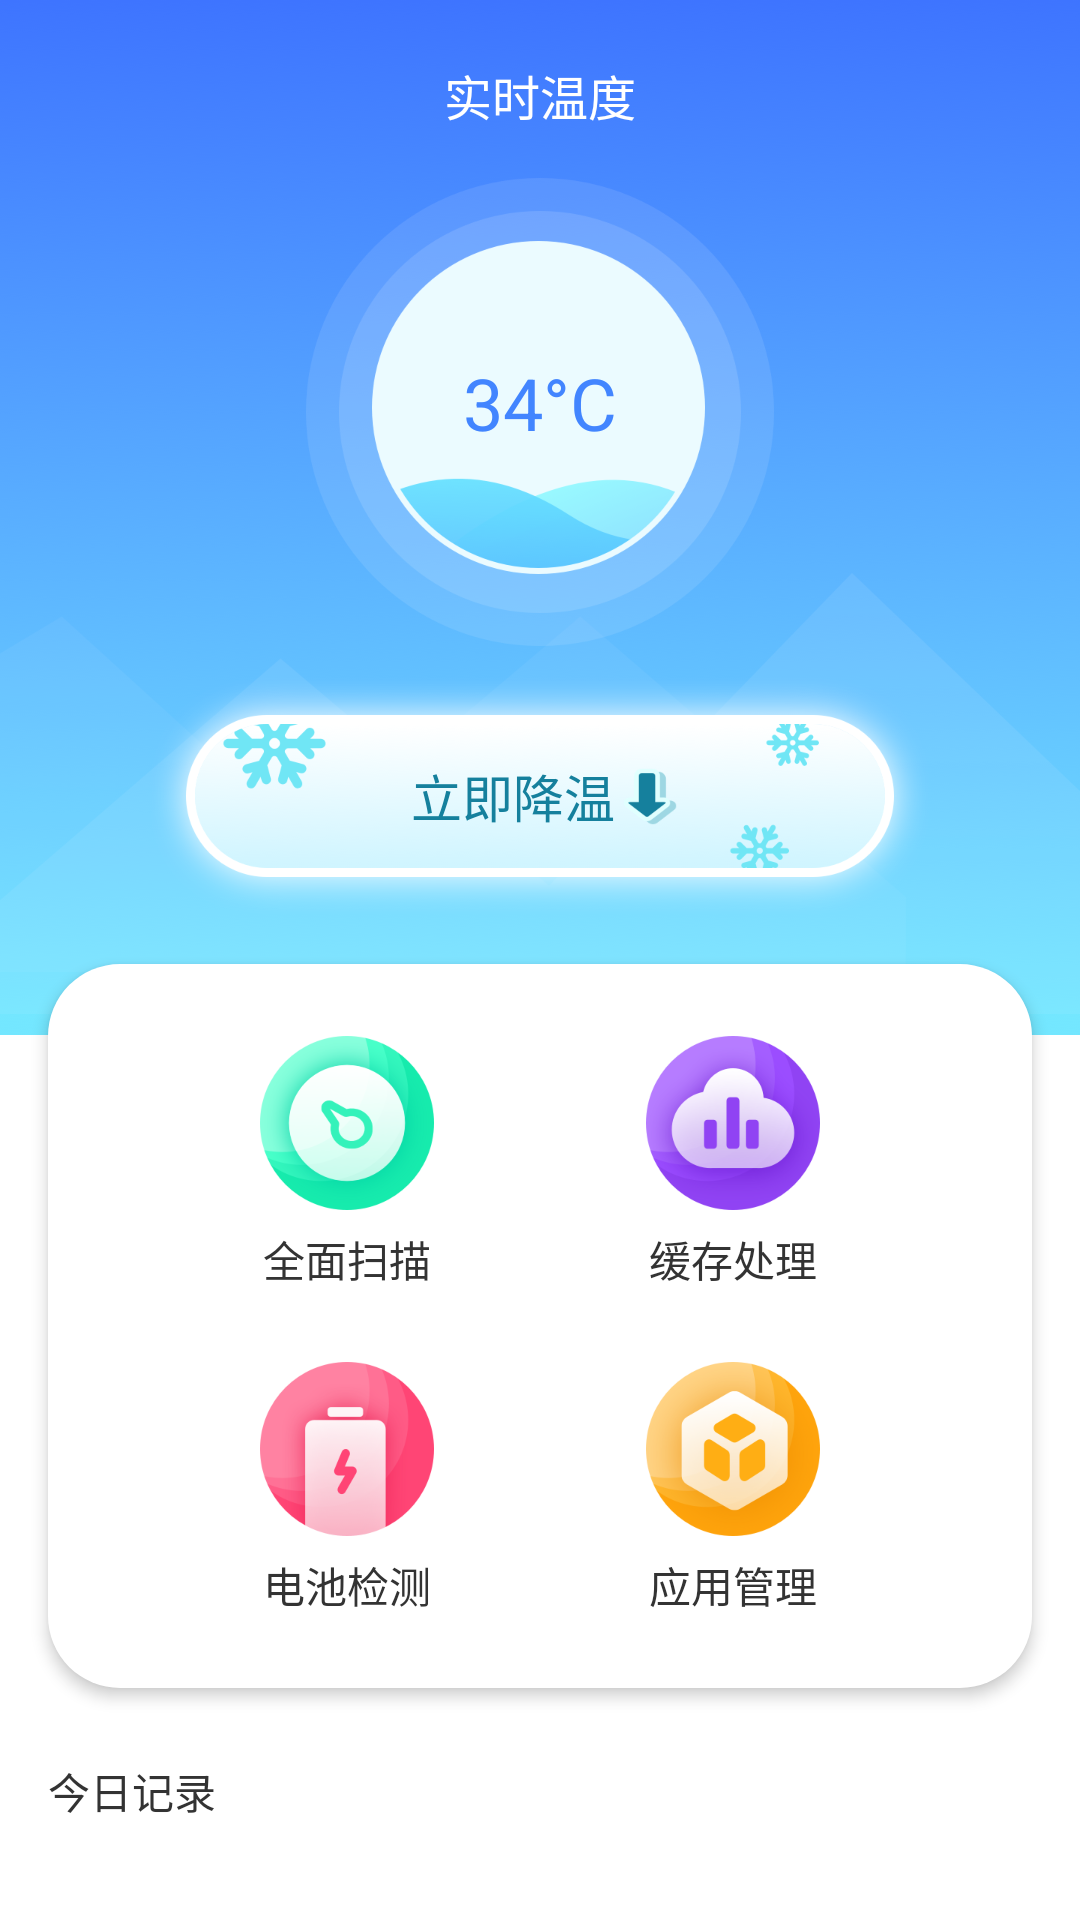

Produce the Android XML layout that renders to this screen, including the resource entries it uses.
<!-- AndroidManifest.xml: application theme Theme.Cleaner13 -->
<!-- res/layout/fragment_home.xml -->
<?xml version="1.0" encoding="utf-8"?>
<androidx.core.widget.NestedScrollView xmlns:android="http://schemas.android.com/apk/res/android"
    xmlns:app="http://schemas.android.com/apk/res-auto"
    android:layout_width="match_parent"
    android:layout_height="match_parent"
    android:animateLayoutChanges="true">

    <androidx.constraintlayout.widget.ConstraintLayout
        android:layout_width="match_parent"
        android:layout_height="wrap_content"
        android:animateLayoutChanges="true"
        android:paddingBottom="16dp">

        <ImageView
            android:id="@+id/iv_temperature_bg"
            android:layout_width="0dp"
            android:layout_height="wrap_content"
            android:scaleType="centerCrop"
            android:src="@mipmap/bg_temperature_1"
            app:layout_constraintEnd_toEndOf="parent"
            app:layout_constraintStart_toStartOf="parent"
            app:layout_constraintTop_toTopOf="parent" />

        <TextView
            android:id="@+id/tv_temperature_title"
            android:layout_width="wrap_content"
            android:layout_height="wrap_content"
            android:layout_marginTop="20dp"
            android:text="实时温度"
            android:textColor="#FFFFFF"
            android:textSize="16sp"
            app:layout_constraintEnd_toEndOf="parent"
            app:layout_constraintStart_toStartOf="parent"
            app:layout_constraintTop_toTopOf="parent" />

        <TextView
            android:id="@+id/tv_temperature"
            android:layout_width="wrap_content"
            android:layout_height="wrap_content"
            android:layout_marginTop="16dp"
            android:background="@mipmap/bg_temperature_ripple_1"
            android:gravity="center"
            android:paddingBottom="6dp"
            android:text="34°C"
            android:textColor="#4285FF"
            android:textSize="24sp"
            app:layout_constraintEnd_toEndOf="parent"
            app:layout_constraintStart_toStartOf="parent"
            app:layout_constraintTop_toBottomOf="@id/tv_temperature_title" />

        <LinearLayout
            android:id="@+id/ll_problem_total"
            android:layout_width="wrap_content"
            android:layout_height="wrap_content"
            android:layout_marginTop="10dp"
            android:orientation="horizontal"
            android:visibility="gone"
            app:layout_constraintEnd_toEndOf="parent"
            app:layout_constraintStart_toStartOf="parent"
            app:layout_constraintTop_toBottomOf="@id/tv_temperature">

            <TextView
                android:layout_width="wrap_content"
                android:layout_height="wrap_content"
                android:layout_marginStart="2dp"
                android:text="存在"
                android:textColor="@color/white"
                android:textSize="12sp" />

            <TextView
                android:id="@+id/tv_problem_total"
                android:layout_width="wrap_content"
                android:layout_height="wrap_content"
                android:layout_marginStart="4dp"
                android:text="0"
                android:textColor="#FB6987"
                android:textSize="14sp" />

            <TextView
                android:layout_width="wrap_content"
                android:layout_height="wrap_content"
                android:layout_marginStart="2dp"
                android:text="个发热问题"
                android:textColor="@color/white"
                android:textSize="12sp" />
        </LinearLayout>

        <TextView
            android:id="@+id/tv_cooling"
            android:layout_width="wrap_content"
            android:layout_height="wrap_content"
            android:background="@mipmap/ic_cooling_btn_1"
            android:gravity="center"
            android:paddingStart="0dp"
            android:paddingEnd="18dp"
            android:text="立即降温"
            android:textColor="#15809D"
            android:textSize="17sp"
            app:layout_constraintEnd_toEndOf="parent"
            app:layout_constraintStart_toStartOf="parent"
            app:layout_constraintTop_toBottomOf="@id/ll_problem_total"
            app:layout_goneMarginTop="10dp" />

        <ImageView
            android:id="@+id/iv_cooling_arrow"
            android:layout_width="wrap_content"
            android:layout_height="wrap_content"
            android:scaleType="centerCrop"
            android:src="@mipmap/ic_cooling_arrow"
            app:layout_constraintBottom_toBottomOf="@id/tv_cooling"
            app:layout_constraintEnd_toEndOf="@id/tv_cooling"
            app:layout_constraintHorizontal_bias="0.65"
            app:layout_constraintStart_toStartOf="@id/tv_cooling"
            app:layout_constraintTop_toTopOf="@id/tv_cooling" />

        <androidx.constraintlayout.widget.ConstraintLayout
            android:id="@+id/cl_function"
            android:layout_width="0dp"
            android:layout_height="wrap_content"
            android:layout_marginHorizontal="16dp"
            android:layout_marginTop="16dp"
            android:background="@drawable/bg_white_corners_24"
            android:elevation="3dp"
            android:paddingVertical="24sp"
            app:layout_constraintEnd_toEndOf="parent"
            app:layout_constraintStart_toStartOf="parent"
            app:layout_constraintTop_toBottomOf="@id/tv_cooling">

            <TextView
                android:id="@+id/tv_clean"
                android:layout_width="wrap_content"
                android:layout_height="wrap_content"
                android:drawablePadding="6dp"
                android:gravity="center"
                android:text="全面扫描"
                android:textColor="#333333"
                android:textSize="14sp"
                app:drawableTopCompat="@mipmap/ic_scanning"
                app:layout_constraintEnd_toStartOf="@id/tv_clear_cache"
                app:layout_constraintStart_toStartOf="parent"
                app:layout_constraintTop_toTopOf="parent" />

            <TextView
                android:id="@+id/tv_clear_cache"
                android:layout_width="wrap_content"
                android:layout_height="wrap_content"
                android:drawablePadding="6dp"
                android:gravity="center"
                android:text="缓存处理"
                android:textColor="#333333"
                android:textSize="14sp"
                app:drawableTopCompat="@mipmap/ic_cleaning"
                app:layout_constraintEnd_toEndOf="parent"
                app:layout_constraintStart_toEndOf="@id/tv_clean"
                app:layout_constraintTop_toTopOf="@id/tv_clean" />

            <TextView
                android:id="@+id/tv_power_saving"
                android:layout_width="wrap_content"
                android:layout_height="wrap_content"
                android:layout_marginTop="24dp"
                android:drawablePadding="6dp"
                android:gravity="center"
                android:text="电池检测"
                android:textColor="#333333"
                android:textSize="14sp"
                app:drawableTopCompat="@mipmap/ic_saving"
                app:layout_constraintBottom_toBottomOf="parent"
                app:layout_constraintEnd_toStartOf="@id/tv_clear_cache"
                app:layout_constraintStart_toStartOf="parent"
                app:layout_constraintTop_toBottomOf="@id/tv_clean" />

            <TextView
                android:id="@+id/tv_remove_app"
                android:layout_width="wrap_content"
                android:layout_height="wrap_content"
                android:drawablePadding="6dp"
                android:gravity="center"
                android:text="应用管理"
                android:textColor="#333333"
                android:textSize="14sp"
                app:drawableTopCompat="@mipmap/ic_remove_app"
                app:layout_constraintEnd_toEndOf="parent"
                app:layout_constraintStart_toEndOf="@id/tv_clean"
                app:layout_constraintTop_toTopOf="@id/tv_power_saving" />

        </androidx.constraintlayout.widget.ConstraintLayout>

        <TextView
            android:id="@+id/tv_record_title"
            android:layout_width="wrap_content"
            android:layout_height="wrap_content"
            android:paddingHorizontal="16dp"
            android:paddingTop="24dp"
            android:paddingBottom="16dp"
            android:text="今日记录"
            android:textColor="#ff333333"
            android:textSize="14sp"
            app:layout_constraintStart_toStartOf="parent"
            app:layout_constraintTop_toBottomOf="@id/cl_function" />

        <androidx.recyclerview.widget.RecyclerView
            android:id="@+id/recycler_view"
            android:layout_width="0dp"
            android:layout_height="wrap_content"
            app:layout_constraintBottom_toBottomOf="parent"
            app:layout_constraintEnd_toEndOf="parent"
            app:layout_constraintStart_toStartOf="parent"
            app:layout_constraintTop_toBottomOf="@id/tv_record_title" />

    </androidx.constraintlayout.widget.ConstraintLayout>

</androidx.core.widget.NestedScrollView>
<!-- resources referenced by this layout -->
<resources>
  <color name="white">#FFFFFFFF</color>
  <!-- drawable bg_white_corners_24 (drawable) -->
  <shape xmlns:android="http://schemas.android.com/apk/res/android"
      android:shape="rectangle">
      <corners android:radius="24dp" />
      <solid android:color="@color/white" />
  </shape>
  <!-- mipmap bg_temperature_1: webp bitmap (mipmap-xxhdpi, 38960 bytes) -->
  <!-- mipmap bg_temperature_ripple_1: webp bitmap (mipmap-xxhdpi, 24802 bytes) -->
  <!-- mipmap ic_cleaning: webp bitmap (mipmap-xxhdpi, 18668 bytes) -->
  <!-- mipmap ic_cooling_arrow: webp bitmap (mipmap-xxhdpi, 2358 bytes) -->
  <!-- mipmap ic_cooling_btn_1: webp bitmap (mipmap-xxhdpi, 23762 bytes) -->
  <!-- mipmap ic_remove_app: webp bitmap (mipmap-xxhdpi, 18972 bytes) -->
  <!-- mipmap ic_saving: webp bitmap (mipmap-xxhdpi, 14830 bytes) -->
  <!-- mipmap ic_scanning: webp bitmap (mipmap-xxhdpi, 18510 bytes) -->
  <style name="Theme.Cleaner13" parent="Theme.MaterialComponents.DayNight.NoActionBar">
          
          <item name="colorPrimary">@color/white</item>
          <item name="colorPrimaryVariant">@color/white</item>
          <item name="colorOnPrimary">@color/white</item>
          
          <item name="colorSecondary">@color/teal_200</item>
          <item name="colorSecondaryVariant">@color/teal_700</item>
          <item name="colorOnSecondary">@color/black</item>
          
          <item name="android:statusBarColor" tools:targetApi="l">?attr/colorPrimaryVariant</item>
          
      </style>
  <color name="teal_200">#FF03DAC5</color>
  <color name="teal_700">#FF018786</color>
  <color name="black">#FF000000</color>
</resources>
